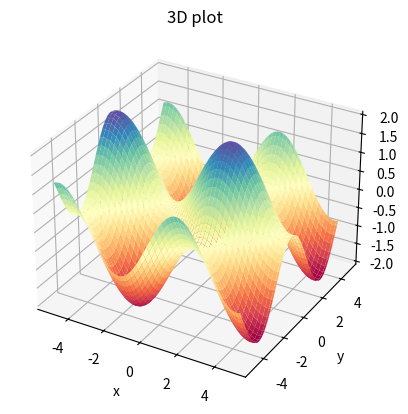

Reproduce this figure in Python.
import numpy as np
import matplotlib.pyplot as plt

ax = plt.axes(projection='3d')

x = np.arange(-5,5,0.1)
y = np.arange(-5,5,0.1)
X, Y = np.meshgrid(x, y)
Z = np.sin(X) + np.cos(Y)

ax.plot_surface(X, Y, Z,cmap = "Spectral")
ax.set_xlabel("x")
ax.set_ylabel("y")
ax.set_title("3D plot")
plt.show()
